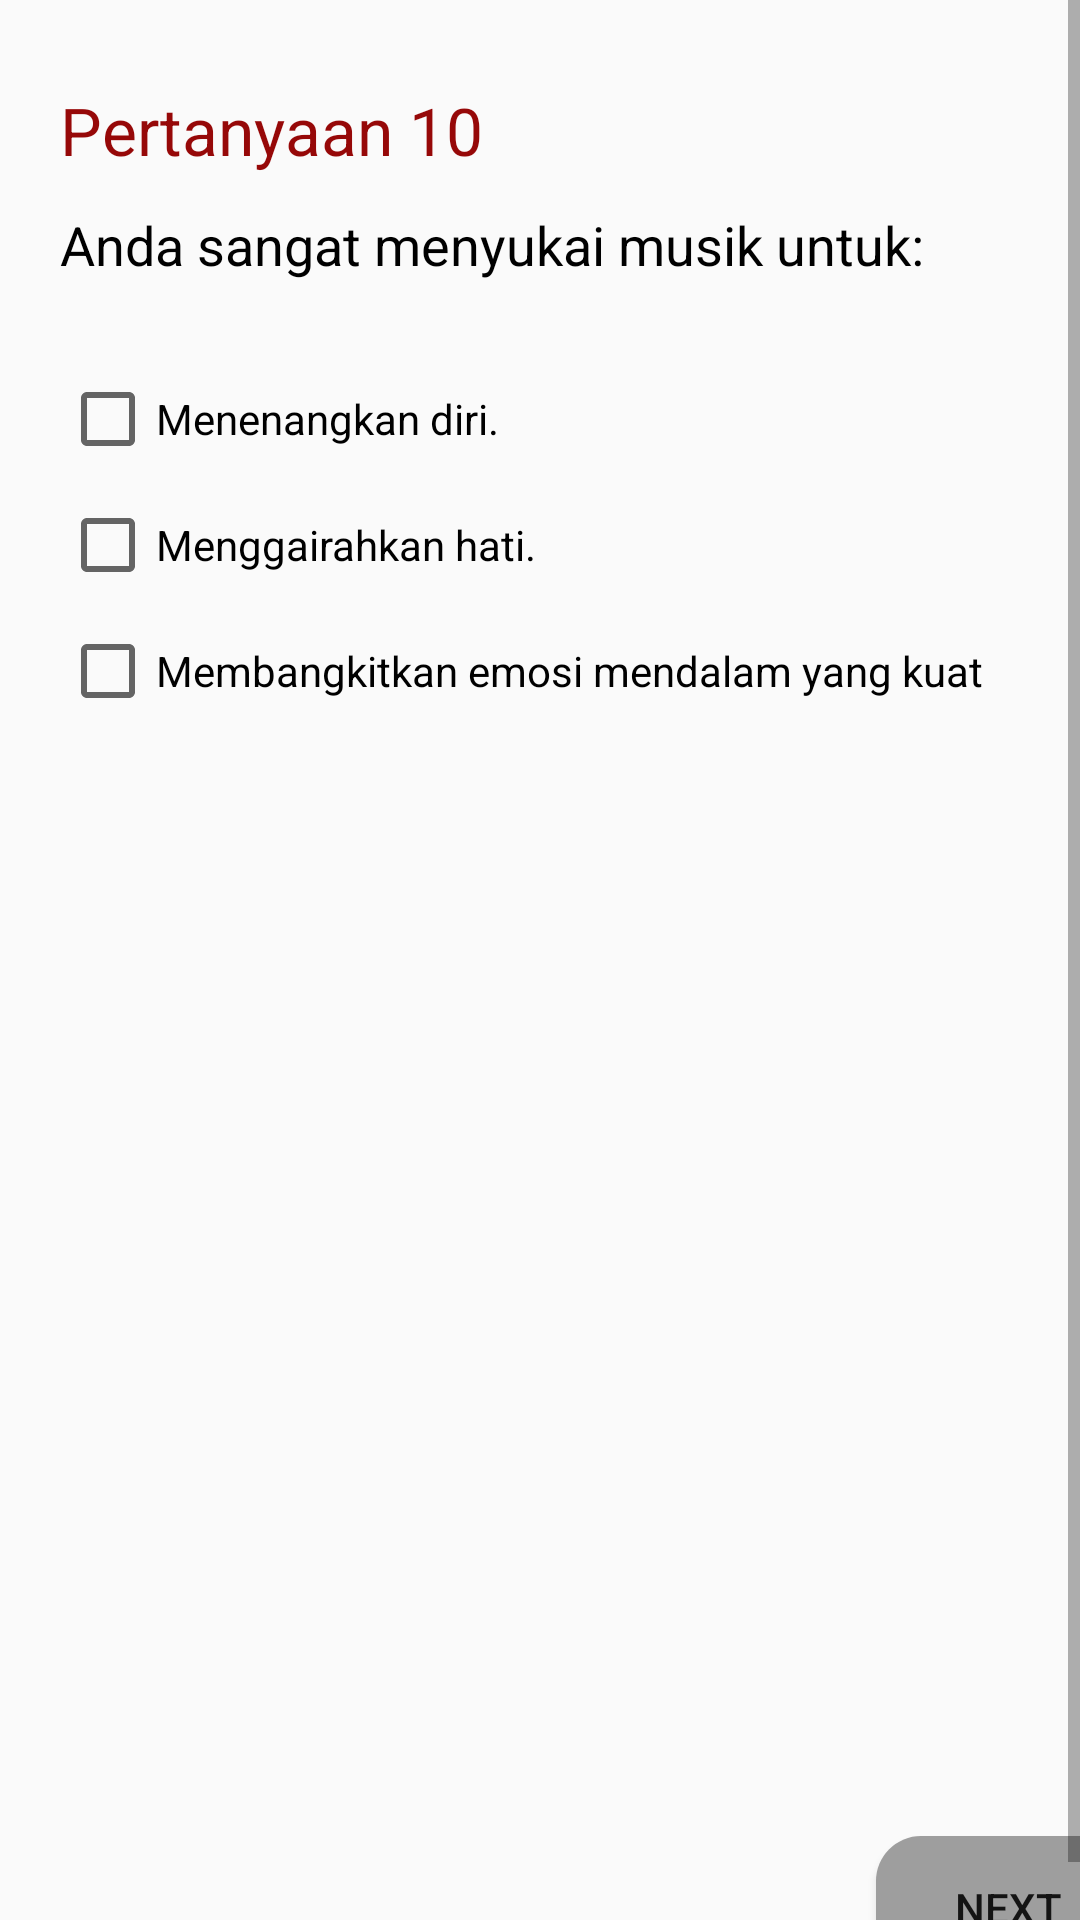

Reconstruct the res/layout file that produces this screen, plus the resources it refers to.
<!-- AndroidManifest.xml: application theme AppTheme -->
<!-- res/layout/activity_tes10.xml -->
<?xml version="1.0" encoding="utf-8"?>
<ScrollView xmlns:android="http://schemas.android.com/apk/res/android"
    xmlns:app="http://schemas.android.com/apk/res-auto"
    xmlns:tools="http://schemas.android.com/tools"
    android:layout_width="match_parent"
    android:layout_height="match_parent"
    android:fillViewport="true">

<LinearLayout
    android:layout_width="match_parent"
    android:layout_height="match_parent"
    android:orientation="vertical"
    android:layout_margin="20dp"
    tools:context="com.qubaisy.androidiak.Tes1">

    <LinearLayout
        android:layout_width="match_parent"
        android:layout_height="wrap_content"
        android:orientation="horizontal">

        <TextView
            android:layout_width="wrap_content"
            android:layout_height="wrap_content"
            android:text="Pertanyaan 10"
            android:layout_marginBottom="20dp"
            android:textColor="#960808"
            android:textAppearance="@style/Base.TextAppearance.AppCompat.Large"/>

        <TextView
            android:id="@+id/waktu"
            android:layout_width="match_parent"
            android:layout_height="wrap_content"
            android:gravity="right"
            android:text="0"
            android:textColor="#042799"
            android:textSize="30dp"/>

    </LinearLayout>

    <TextView
        android:layout_width="wrap_content"
        android:layout_height="wrap_content"
        android:layout_marginBottom="30dp"
        android:textColor="@android:color/black"
        android:text="Anda sangat menyukai musik untuk:"
        android:textAppearance="@style/TextAppearance.AppCompat.Medium"/>

    <CheckBox
        android:id="@+id/checkbox1"
        android:layout_width="wrap_content"
        android:layout_height="wrap_content"
        android:layout_marginBottom="10dp"
        android:text="Menenangkan diri."/>

    <CheckBox
        android:id="@+id/checkbox2"
        android:layout_width="wrap_content"
        android:layout_height="wrap_content"
        android:layout_marginBottom="10dp"
        android:text="Menggairahkan hati."/>

    <CheckBox
        android:id="@+id/checkbox3"
        android:layout_width="wrap_content"
        android:layout_height="wrap_content"
        android:layout_marginBottom="10dp"
        android:text="Membangkitkan emosi mendalam yang kuat"/>

    <RelativeLayout
        android:layout_width="match_parent"
        android:layout_height="match_parent">

        <Button
            android:onClick="nextButton"
            android:background="@drawable/background_button"
            android:layout_width="wrap_content"
            android:layout_height="wrap_content"
            android:text="Next"
            android:layout_alignParentBottom="true"
            android:layout_alignParentRight="true"/>

    </RelativeLayout>

</LinearLayout>
</ScrollView>
<!-- resources referenced by this layout -->
<resources>
  <!-- drawable background_button (drawable) -->
  <?xml version="1.0" encoding="utf-8"?>
  <selector xmlns:android="http://schemas.android.com/apk/res/android"
      android:layout_height="wrap_content"
      android:layout_width="wrap_content">
      <item android:state_pressed="true">
          <shape android:shape="rectangle">
              <corners android:topLeftRadius="15dip"
                  android:topRightRadius="15dip"
                  android:bottomLeftRadius="15dip"
                  android:bottomRightRadius="15dip"/>
              <solid android:color="#33CCFF"/>
              <stroke android:width="2px"
                  android:color="#60fdcf" />
          </shape>
      </item>
  
      <item>
          <shape android:shape="rectangle">
              <corners android:topLeftRadius="15dip"
                  android:topRightRadius="15dip"
                  android:bottomLeftRadius="15dip"
                  android:bottomRightRadius="15dip"/>
              <solid android:color="#9e9e9e"/>
          </shape>
      </item>
  </selector>
  <style name="AppTheme" parent="Theme.AppCompat.Light.DarkActionBar">
          
          <item name="colorPrimary">#890c0c</item>
          <item name="colorPrimaryDark">#000</item>
          <item name="colorAccent">@color/colorAccent</item>
      </style>
  <!-- not gathered from this repository: default colours our renderer supplied (Android Studio template values) -->
  <color name="colorAccent">#FF03DAC5</color>
</resources>
